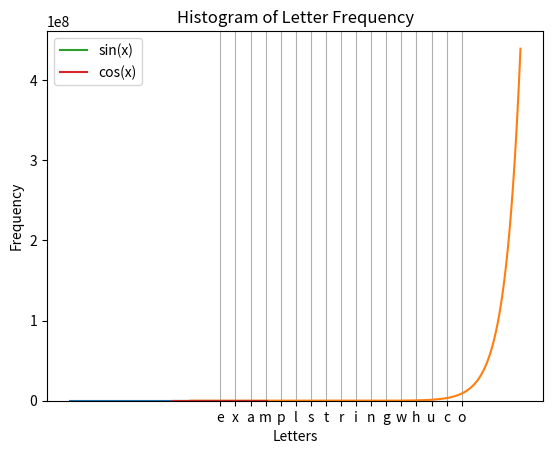
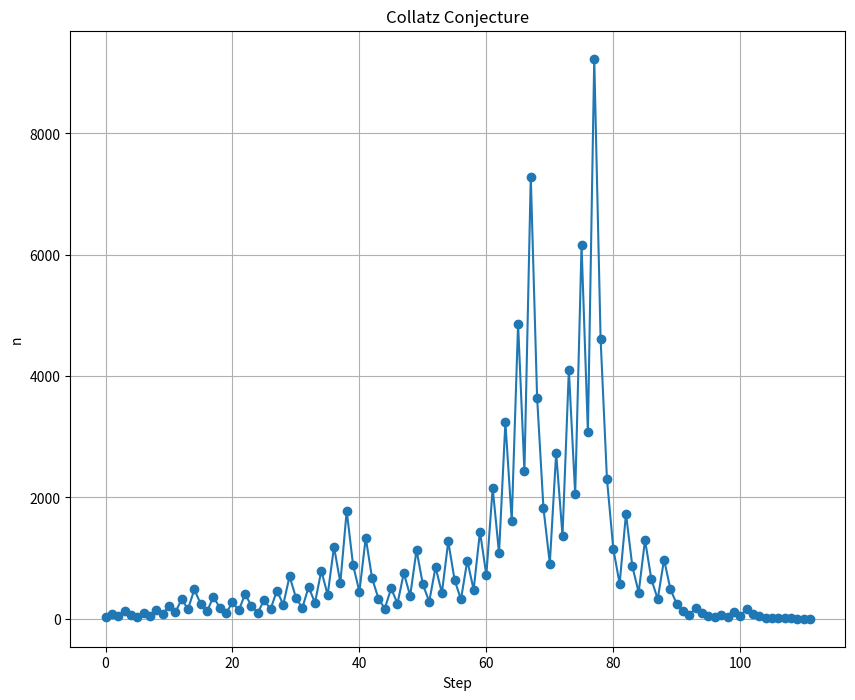

The matplotlib source for these figures, in order:
import matplotlib.pyplot as plt
import math

# Function to plot a linear equation graph with specified x range
def plot_linear_equation(m, c, x_initial, x_end):
    x, y = [], []
    step = 0.1  # Define step size
    while x_initial <= x_end:
        x.append(x_initial)
        y.append(m * x_initial + c)
        x_initial += step

    plt.plot(x, y)
    plt.xlabel('x')
    plt.ylabel('y')
    plt.title('Graph of Linear Equation')
    plt.grid(True)
    plt.show()

# Function to plot exponential growth
def plot_exponential_growth(x_initial, x_end):
    x, y = [], []
    step = 0.1  # Define step size
    
    while x_initial <= x_end:
        x.append(x_initial)
        y.append(math.exp(x_initial))
        x_initial += step

    plt.plot(x, y)
    plt.xlabel('x')
    plt.ylabel('y')
    plt.title('Exponential Growth Function')
    plt.grid(True)
    plt.show()

# Function to plot sine and cosine waves
def plot_sine_cosine_waves(x_initial, x_end):
    x, y_sin, y_cos = [], [], []
    step = 0.1  # Define step size
    
    while x_initial <= x_end:
        x.append(x_initial)
        y_sin.append(math.sin(x_initial))
        y_cos.append(math.cos(x_initial))
        x_initial += step

    plt.plot(x, y_sin, label='sin(x)')
    plt.plot(x, y_cos, label='cos(x)')
    plt.xlabel('x')
    plt.ylabel('y')
    plt.title('Sine and Cosine Waves')
    plt.legend()
    plt.grid(True)
    plt.show()

# Function to plot a histogram of letter frequency in a string
def plot_letter_frequency(input_string):
    input_string = input_string.lower()
    letter_counts = {}
    for char in input_string:
        # char.isalpha() checks if the character is an alphabet
        if char.isalpha():
            if char in letter_counts:
                letter_counts[char] += 1
            else:
                letter_counts[char] = 1

    letters = list(letter_counts.keys())
    frequencies = list(letter_counts.values())

    plt.bar(letters, frequencies)
    plt.xlabel('Letters')
    plt.ylabel('Frequency')
    plt.title('Histogram of Letter Frequency')
    plt.grid(axis='y')
    plt.show()

# Function to implement the Collatz Conjecture and plot each step
def collatz_conjecture(n):
    # The Collatz Conjecture is a sequence defined as follows:
    # If n is even, divide it by 2
    # If n is odd, multiply it by 3 and add 1
    # Repeat the process until n becomes 1

    # Initialize the list with the starting number
    steps = [n] 
    
    while n != 1:
        if n % 2 == 0:
            n = n // 2
        else:
            n = 3 * n + 1
        steps.append(n)
    
    plt.figure(figsize=(10, 8))
    plt.plot(steps, marker='o')
    plt.xlabel('Step')
    plt.ylabel('n')
    plt.title('Collatz Conjecture')
    plt.grid(True)
    plt.show()

# Function to calculate the GCD of two numbers using the Euclidean algorithm
def gcd(a, b):
    # The Euclidean algorithm is an efficient method for computing the greatest common divisor of two numbers
    # It is based on the principle that the greatest common divisor of two numbers does not change 
    # if the larger number is replaced by its difference with the smaller number

    # The algorithm is based on the fact that the GCD of two numbers also divides their difference
    # and any linear combination of the two numbers.
    while b: # While b is not 0, meaning there is a remainder and 0 in boolean is False and any positive number is True
        a, b = b, a % b
    return a

# Function to calculate the number of months to reach a savings goal
def savings_goal_tracker(starting_amount, monthly_savings, goal):
    months = 0
    current_savings = starting_amount
    while current_savings < goal:
        current_savings += monthly_savings
        months += 1
    return months

# Function to solve a quadratic equation
def solve_quadratic(a, b, c):
    discriminant = b**2 - 4*a*c
    if discriminant >= 0:
        root1 = (-b + math.sqrt(discriminant)) / (2*a)
        root2 = (-b - math.sqrt(discriminant)) / (2*a)
        return (root1, root2)
    else:
        real_part = -b / (2*a)
        imaginary_part = math.sqrt(-discriminant) / (2*a)
        return (complex(real_part, imaginary_part), complex(real_part, -imaginary_part))

# Function to check if a set of numbers is a Pythagorean triple
def is_pythagorean_triple(a, b, c):
    result = (a**2 + b**2 == c**2)
    return result

# Function to convert degrees to radians
def degrees_to_radians(degrees):
    return degrees * (math.pi / 180)

# Function to convert radians to degrees
def radians_to_degrees(radians):
    return radians * (180 / math.pi)

# Function to print the multiplication table of a number
def print_multiplication_table(N):
    for i in range(1, N+1):
        for j in range(1, N+1):
            print(f"{i*j}\t", end='')
        print()

# Function to calculate the BMI
def calculate_bmi(weight, height):
    return weight / (math.pow(height, 2))

# Function to calculate the area of a polygon
def polygon_area(sides, length):
    if sides < 3:
        return "Invalid polygon"
    elif sides == 3:
        return (math.sqrt(3) / 4) * length**2  # Area of an equilateral triangle
    elif sides == 4:
        return length**2  # Area of a square
    else:
        # General formula for regular polygons with more than 4 sides
        return (sides * (length ** 2)) / (4 * math.tan(math.pi / sides))

# Usage of the functions
# Example usage: Plotting Linear Equation y = 2x + 1, from x = -10 to x = 10
plot_linear_equation(2, 1, -10, 10)
# Example usage: Plotting Exponential Growth Function from x = -2 to x = 20
plot_exponential_growth(-2, 20)
# Example usage: Plotting Sine and Cosine Waves from x = -π to x = π
plot_sine_cosine_waves(-math.pi, math.pi)
# Example usage: Plot letter frequency in a string
plot_letter_frequency("Example string with multiple letter counts.")
# Example usage: Plotting Collatz Conjecture for n = 27
collatz_conjecture(27)
# Example usage: Calculate the GDC of 48 and 180
print(f"The GDC of 48 and 180 is {gcd(48, 180)}")  # Should return 12
# Example usage: Calculate the number of months to reach a savings goal
print(f"To save 5000, starting with 1000 and making savings of 500, it would take {savings_goal_tracker(1000, 500, 5000)} months to reach the goal.")  # Should return 8
# Example usage: Calculate the roots of a quadratic equation
print(solve_quadratic(1, 0, -1))  # Should handle real roots
print(solve_quadratic(1, 0, 1))  # Should handle complex roots
# Example usage: Check if a set of numbers is a Pythagorean triple
print(is_pythagorean_triple(3, 4, 5))  # Should return True
print(is_pythagorean_triple(5, 9, 11))  # Should return False
# Example usage: Convert between degrees and radians
print(degrees_to_radians(180))  # Should return π
print(radians_to_degrees(math.pi))  # Should return 180
# Example usage: Print the multiplication table of 5
print_multiplication_table(5)
# Example usage: Calculate the BMI
print(calculate_bmi(70, 1.75))  # Should return the BMI
# Example usage: Calculate the area of a polygon
print(polygon_area(3, 10))  # Triangle
print(polygon_area(4, 10))  # Square
print(polygon_area(5, 10))  # Pentagon